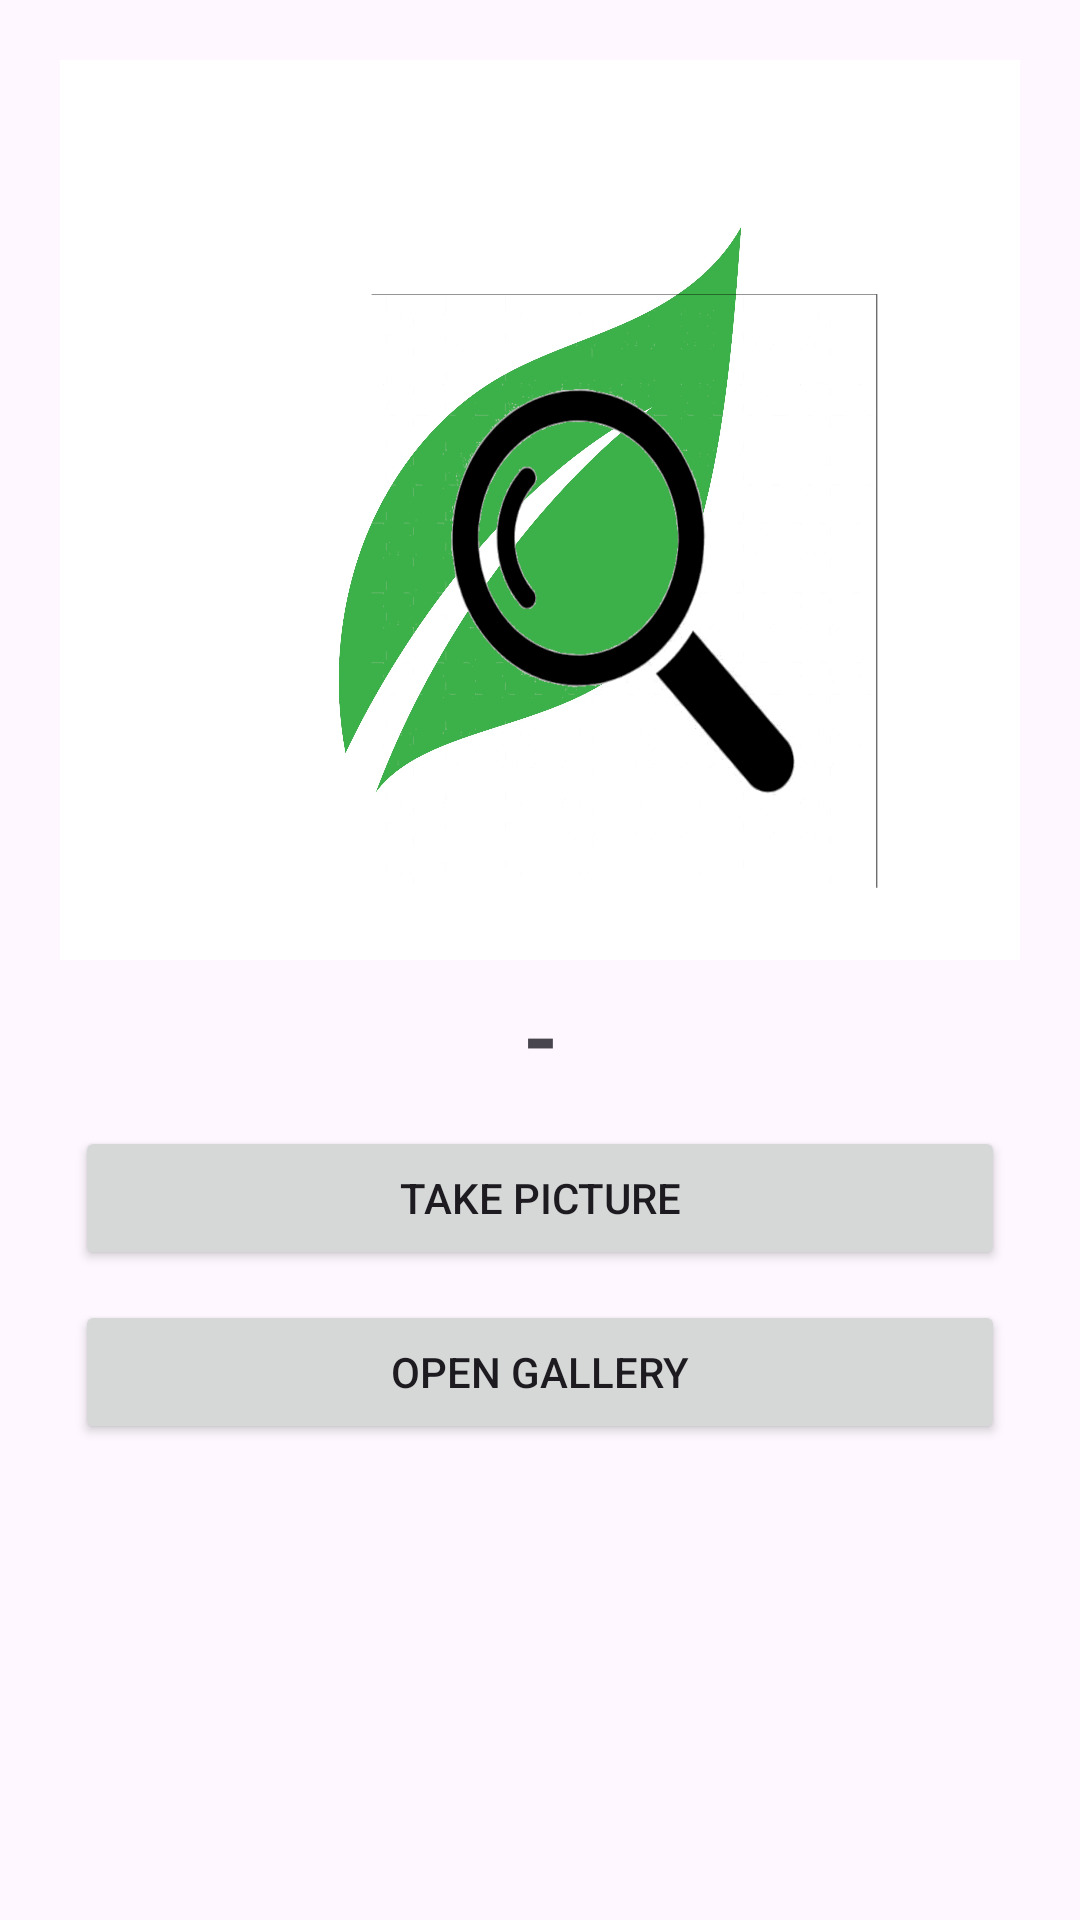

Here is an Android app screen rendered from its layout file. Give the layout XML and the strings, colors and styles it references.
<!-- AndroidManifest.xml: application theme Theme.Material3.Light -->
<!-- res/layout/fragment_first.xml -->
<?xml version="1.0" encoding="utf-8"?>
<FrameLayout xmlns:android="http://schemas.android.com/apk/res/android"
    xmlns:tools="http://schemas.android.com/tools"
    android:layout_width="match_parent"
    android:layout_height="match_parent"
    tools:context=".FirstFragment">

    <LinearLayout
        android:layout_width="match_parent"
        android:layout_height="wrap_content"
        android:orientation="vertical"
        android:padding="20dp">

        <ImageView
        android:id="@+id/ivImage"
        android:layout_width="match_parent"
        android:background="@drawable/logo"
        android:layout_height="300dp" />

         <TextView
             android:id="@+id/tvClass"
             android:layout_width="match_parent"
             android:layout_height="wrap_content"
             android:textStyle="bold"
             android:layout_marginTop="10dp"
             android:textSize="30sp"
             android:text="-"
             android:gravity="center_horizontal"
             android:layout_margin="5dp"/>

        <Button
            android:id="@+id/btnTakePicture"
            android:layout_width="match_parent"
            android:layout_height="wrap_content"
            android:text="Take Picture"
            android:layout_margin="5dp"/>

        <Button
            android:id="@+id/btnOpenGallery"
            android:layout_width="match_parent"
            android:layout_height="wrap_content"
            android:text="Open Gallery"
                android:layout_margin="5dp"/>


    </LinearLayout>


</FrameLayout>
<!-- resources referenced by this layout -->
<resources>
  <!-- drawable logo: png bitmap (drawable, 904487 bytes) -->
</resources>
